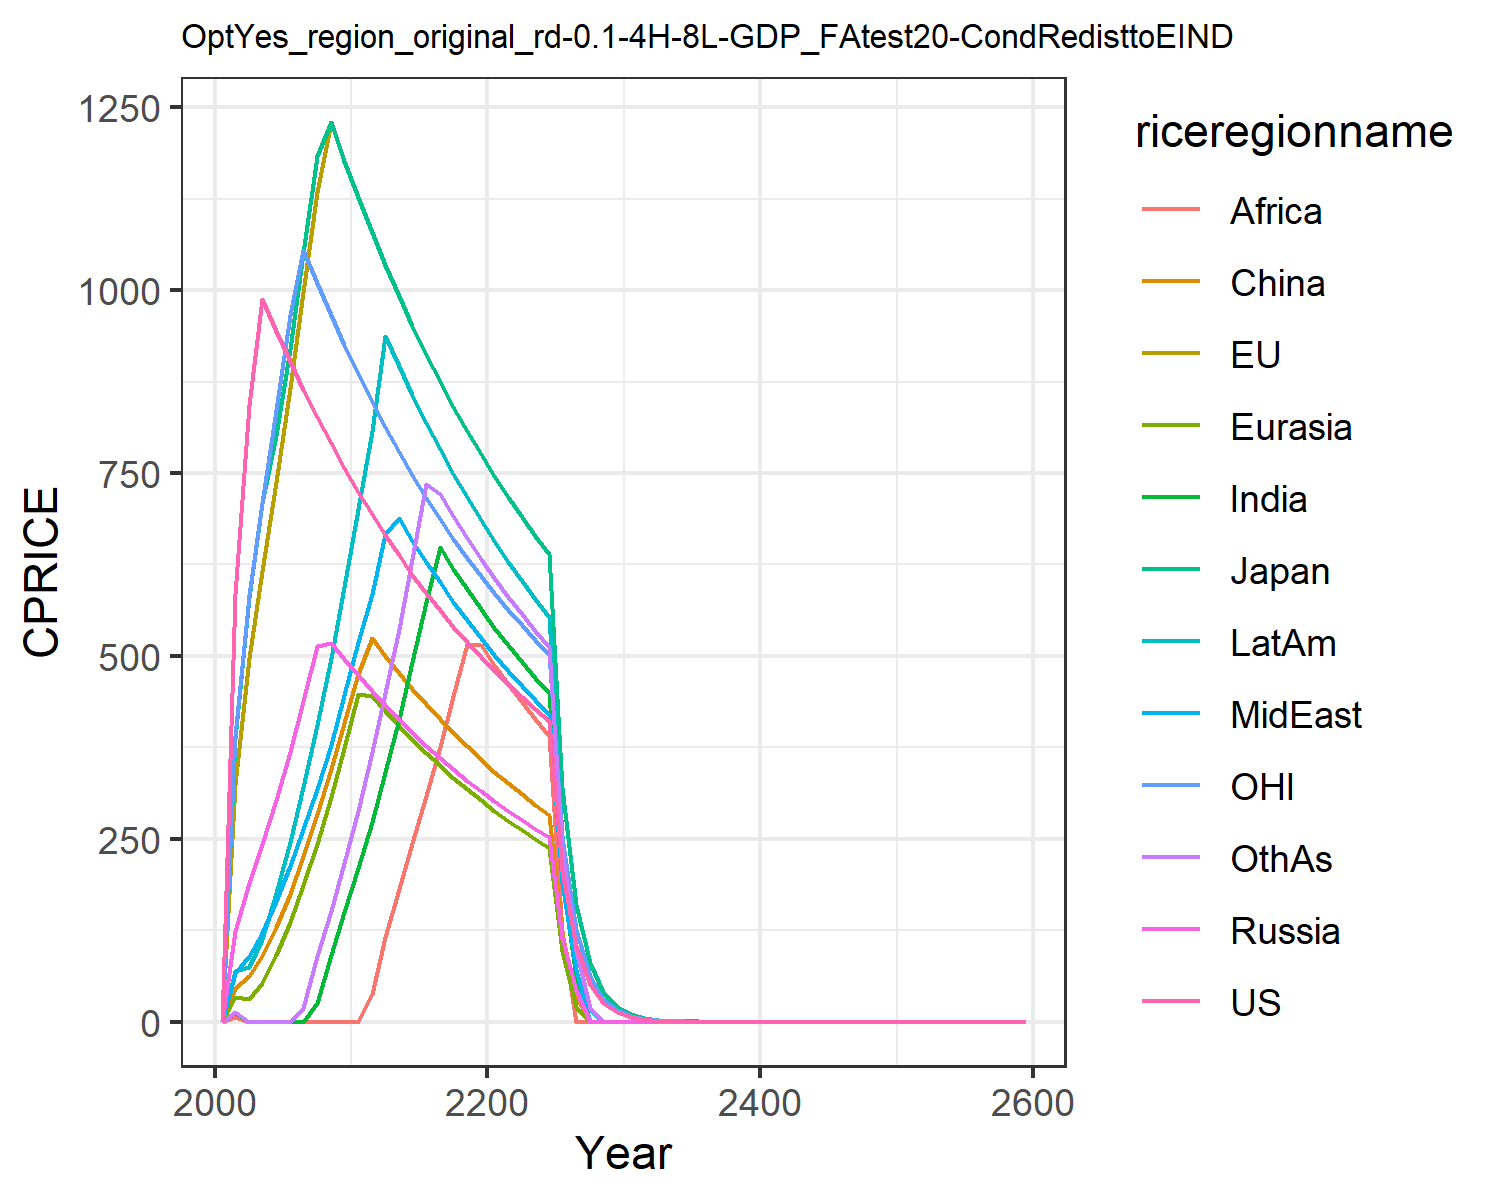

The table this chart was drawn from, first rows:
0.0, 0.0, 0.0, 0.0, 0.0, 0.0, 0.0, 0.0, 0.0, 0.0, 0.0, 0.0
584.9, 325.5, 386, 123.4, 33.41, 45.42, 12.17, 66.1, 6.862, 69.02, 390.2, 13.04
842.8, 497.5, 580.3, 190.3, 31.52, 62.24, 0.0, 90.07, 0.0, 74.51, 583, 0.0
988.4, 615.6, 708.7, 243.4, 53.03, 89.34, 0.0, 120.7, 0.0, 112.8, 709.3, 0.0
944.7, 738.1, 802.2, 302.9, 91.85, 129.4, 0.0, 165, 0.0, 175.9, 836.4, 0.0
903.1, 865.8, 920, 368.1, 136, 174.7, 0.0, 212.4, 0.0, 245, 965.9, 0.0
863.6, 998, 1051, 438.8, 186.5, 226.4, 0.0, 263.4, 0.0, 321.4, 1056, 18.3
826.1, 1134, 1184, 513.8, 243.4, 283.6, 25.34, 318.7, 0.0, 405.3, 1010, 89.56
790.5, 1230, 1230, 518.3, 306.8, 345.6, 91.89, 378.4, 0.0, 496.6, 966.2, 151.6
756.6, 1177, 1177, 495.2, 373.7, 408.5, 149.9, 446.5, 0.0, 594.5, 924.8, 217.5
724.5, 1127, 1127, 473.5, 447.6, 474.8, 209.6, 519, 0.0, 700.4, 885.5, 287.9
693.9, 1079, 1079, 452.8, 445, 524, 272.4, 584.6, 37.37, 807.4, 848.1, 368.4
664.9, 1034, 1034, 432.7, 424.5, 500, 341.2, 667.2, 116.3, 936.9, 812.6, 448.9
637.3, 991.4, 991.4, 413.5, 404.8, 477.1, 414, 688.3, 181.4, 895.8, 778.9, 537.2
611.1, 950.6, 950.6, 395.1, 385.7, 455, 491.3, 657.6, 243.9, 856.2, 746.9, 632.6
586.2, 911.9, 911.9, 377.5, 367.6, 433.9, 573.9, 628.4, 308.8, 818.8, 716.5, 735.6
562.6, 875.1, 875.1, 360.8, 350.3, 413.8, 648.3, 600.5, 375.8, 783.2, 687.6, 721.8
540.1, 840.2, 840.2, 344.8, 333.7, 394.7, 618.9, 573.9, 445.2, 749.2, 660.2, 690.7
518.8, 807, 807, 329.6, 317.9, 376.3, 590.9, 548.6, 516.6, 716.8, 634.1, 661.1
498.5, 775.5, 775.5, 315.1, 302.7, 358.8, 564.1, 524.4, 514.5, 685.9, 609.3, 632.9
479.3, 745.5, 745.5, 301.1, 288.2, 342, 538.7, 501.4, 487.3, 656.6, 585.8, 606.1
461, 717.1, 717.1, 288, 274.5, 326.1, 514.8, 479.7, 461.5, 628.8, 563.4, 580.8
443.6, 690, 690, 275.5, 261.6, 311.1, 491.9, 459, 437.5, 602.6, 542.2, 556.7
427.1, 664.4, 664.4, 263.7, 249.3, 296.8, 470.2, 439.4, 413.8, 577.3, 522, 533.8
411.4, 640, 640, 252.5, 237.5, 283.2, 449.5, 420.6, 391.1, 553.5, 502.8, 512
205.7, 320, 320, 114, 97.26, 120.1, 194.5, 189.7, 124.6, 254.2, 251.4, 236.1
102.9, 160, 160, 42.92, 19.86, 33.24, 61, 71.34, 1.0095789595469995e-5, 101.9, 125.7, 96.01
51.43, 80, 80, 6.033468248479148e-5, 7.591458817372812e-5, 7.923350172191037e-6, 2.9448459882585968e-5, 1.2793321692467773e-5, 1.4072653861714547e-5, 15.57, 62.85, 18.37
25.71, 40, 40, 0.0003919, 1.913618541355629e-5, 4.4776625923637144e-6, 7.0363269308572735e-6, 6.396660846233887e-6, 7.0363269308572735e-6, 8.315659100104048e-6, 31.43, 1.569852202322948e-6
12.86, 20, 20, 9.568092706778146e-6, 9.568092706778146e-6, 7.846369531498192e-6, 3.5181634654286368e-6, 1.0556725960416778e-5, 1.7541503295759934e-5, 1.6884576584795487e-6, 15.71, 3.837996507740331e-6
6.428, 9.999, 9.999, 4.784046353389073e-6, 9.489323521716016e-6, 1.909153540934996e-6, 4.1158847201589815e-5, 7.973410588981791e-6, 8.770751647879967e-6, 1.0365433765676321e-5, 7.857, 2.273341329444846e-5
3.214, 5, 5, 2.3920231766945365e-6, 0.0001003, 2.7906937061436225e-6, 4.3853758239399834e-6, 3.986705294490896e-6, 4.3853758239399834e-6, 5.182716882838161e-6, 3.928, 4.784046353389073e-6
1.607, 2.5, 2.5, 1.1960115883472682e-6, 3.951649950894328e-5, 4.328028725192335e-9, 5.36694825501631e-6, 1.993352647245448e-6, 5.1276741834605234e-5, 2.5913584414190803e-6, 1.964, 2.3920231766945365e-6
0.8035, 1.25, 1.25, 5.980057941736341e-7, 5.980057941736341e-7, 6.976734265359056e-7, 1.0963439559849959e-6, 9.96676323622724e-7, 2.198852165892898e-7, 3.0785126909624625e-5, 0.9821, 1.1960115883472682e-6
0.4018, 0.625, 0.625, 6.992282977446168e-6, 6.651173063315448e-5, 3.488367132679528e-7, 5.873778025202939e-6, 4.98338161811362e-7, 5.481719779924979e-7, 6.478396103547701e-7, 0.491, 5.980057941736341e-7
0.2009, 0.3125, 0.3125, 2.2715355860545996e-5, 3.320443617694375e-5, 6.0963267642044565e-6, 6.409592729325654e-6, 5.826902481205141e-6, 2.7408598899624896e-7, 1.0748884273010787e-5, 0.2455, 2.9900289708681706e-7
0.1004, 0.1562, 0.1562, 1.662793265828862e-5, 1.662793265828862e-5, 1.9512122397277102e-6, 4.789971029017793e-6, 1.245845404528405e-7, 3.204796364662827e-6, 1.2515665664130354e-5, 0.1228, 3.496141488723084e-6
0.05022, 0.07812, 0.07812, 4.829534048090338e-7, 8.31396632914431e-6, 1.0197079342108982e-6, 1.6023981823314136e-6, 1.4567256203012853e-6, 1.2097435523399345e-6, 1.89374330639167e-6, 0.06138, 1.748070744361542e-6
0.02511, 0.03906, 0.03906, 4.510255745607736e-6, 0.0001216, 4.849813692000843e-6, 7.621135801715619e-6, 7.283628101506427e-7, 1.2435209457268395e-7, 9.006796856573e-6, 0.03069, 3.775564193050787e-9
0.01256, 0.01953, 0.01953, 5.192285741193403e-5, 5.834568826614607e-10, 2.4249068460004213e-6, 3.8105679008578093e-6, 3.4009964365516432e-6, 3.8105679008578093e-6, 4.734358265979175e-7, 0.01535, 1.543577061022069e-7
0.006278, 0.009765, 0.009765, 4.567812535208914e-5, 1.0392457911430388e-6, 1.2124534230002107e-6, 1.9052839504289047e-6, 3.816765764103809e-6, 4.0955736920207957e-7, 8.186966144832045e-7, 0.007673, 2.0784915822860776e-6
0.003139, 0.004883, 0.004883, 0.002093, 0.002093, 0.002441, 0.003836, 0.003488, 0.003836, 0.004534, 0.003836, 0.004185
0.001569, 0.002441, 0.002441, 0.001046, 0.001046, 0.001221, 0.001918, 0.001744, 0.001918, 0.002267, 0.001918, 0.002093
0.0007847, 0.001221, 0.001221, 0.0005231, 0.0005231, 0.0006103, 0.0009591, 0.0008719, 0.0009591, 0.001133, 0.0009591, 0.001046
0.0003923, 0.0006103, 0.0006103, 0.0002616, 0.0002616, 0.0003052, 0.0004795, 0.0004359, 0.0004795, 0.0005667, 0.0004795, 0.0005231
0.0001962, 0.0003052, 0.0003052, 0.0001308, 0.0001308, 0.0001526, 0.0002398, 0.000218, 0.0002398, 0.0002834, 0.0002398, 0.0002616
9.808635669711856e-5, 0.0001526, 0.0001526, 6.539090446474569e-5, 6.539090446474569e-5, 7.628938854220321e-5, 0.0001199, 0.000109, 0.0001199, 0.0001417, 0.0001199, 0.0001308
4.904317834855928e-5, 7.628938854220321e-5, 7.628938854220321e-5, 3.2695452232372845e-5, 3.2695452232372845e-5, 3.814469427110161e-5, 5.9941662426016886e-5, 5.449242038728809e-5, 5.9941662426016886e-5, 7.084014650347448e-5, 5.9941662426016886e-5, 6.539090446474569e-5
2.452158917427964e-5, 3.814469427110161e-5, 3.814469427110161e-5, 1.6347726116186422e-5, 1.6347726116186422e-5, 1.9072347135550803e-5, 2.9970831213008443e-5, 2.7246210193644045e-5, 2.9970831213008443e-5, 3.542007325173724e-5, 2.9970831213008443e-5, 3.2695452232372845e-5
1.226079458713982e-5, 1.9072347135550803e-5, 1.9072347135550803e-5, 8.173863058093211e-6, 8.173863058093211e-6, 9.536173567775402e-6, 1.4985415606504222e-5, 1.3623105096822023e-5, 1.4985415606504222e-5, 1.771003662586862e-5, 1.4985415606504222e-5, 1.6347726116186422e-5
6.13039729356991e-6, 9.536173567775402e-6, 9.536173567775402e-6, 4.0869315290466056e-6, 4.0869315290466056e-6, 4.768086783887701e-6, 7.492707803252111e-6, 6.811552548411011e-6, 7.492707803252111e-6, 8.85501831293431e-6, 7.492707803252111e-6, 8.173863058093211e-6
3.065198646784955e-6, 4.768086783887701e-6, 4.768086783887701e-6, 2.0434657645233028e-6, 2.0434657645233028e-6, 2.3840433919438504e-6, 3.7463539016260554e-6, 3.4057762742055056e-6, 3.7463539016260554e-6, 4.427509156467155e-6, 3.7463539016260554e-6, 4.0869315290466056e-6
1.5325993233924775e-6, 2.3840433919438504e-6, 2.3840433919438504e-6, 1.0217328822616514e-6, 1.0217328822616514e-6, 1.1920216959719252e-6, 1.8731769508130277e-6, 1.7028881371027528e-6, 1.8731769508130277e-6, 2.2137545782335775e-6, 1.8731769508130277e-6, 2.0434657645233028e-6
7.662996616962388e-7, 1.1920216959719252e-6, 1.1920216959719252e-6, 5.108664411308257e-7, 5.108664411308257e-7, 5.960108479859626e-7, 9.365884754065138e-7, 8.514440685513764e-7, 9.365884754065138e-7, 1.1068772891167887e-6, 9.365884754065138e-7, 1.0217328822616514e-6
3.831498308481194e-7, 5.960108479859626e-7, 5.960108479859626e-7, 2.5543322056541285e-7, 2.5543322056541285e-7, 2.980054239929813e-7, 4.682942377032569e-7, 4.257220342756882e-7, 4.682942377032569e-7, 5.534386445583944e-7, 4.682942377032569e-7, 5.108664411308257e-7
1.915749154240597e-7, 2.980054239929813e-7, 2.980054239929813e-7, 1.2771661028270642e-7, 1.2771661028270642e-7, 1.4900271199649065e-7, 2.3414711885162846e-7, 2.128610171378441e-7, 2.3414711885162846e-7, 2.767193222791972e-7, 2.3414711885162846e-7, 2.5543322056541285e-7
9.578745771202984e-8, 1.4900271199649065e-7, 1.4900271199649065e-7, 6.385830514135321e-8, 6.385830514135321e-8, 7.450135599824533e-8, 1.1707355942581423e-7, 1.0643050856892205e-7, 1.1707355942581423e-7, 1.383596611395986e-7, 1.1707355942581423e-7, 1.2771661028270642e-7
4.789372885601492e-8, 7.450135599824533e-8, 7.450135599824533e-8, 3.1929152570676606e-8, 3.1929152570676606e-8, 3.725067799912266e-8, 5.8536779712907115e-8, 5.3215254284461025e-8, 5.8536779712907115e-8, 6.91798305697993e-8, 5.8536779712907115e-8, 6.385830514135321e-8
2.394686442800746e-8, 3.725067799912266e-8, 3.725067799912266e-8, 1.5964576285338303e-8, 1.5964576285338303e-8, 1.862533899956133e-8, 2.9268389856453558e-8, 2.6607627142230513e-8, 2.9268389856453558e-8, 3.458991528489965e-8, 2.9268389856453558e-8, 3.1929152570676606e-8
1.197343221400373e-8, 1.862533899956133e-8, 1.862533899956133e-8, 7.982288142669152e-9, 7.982288142669152e-9, 9.312669499780666e-9, 1.4634194928226779e-8, 1.3303813571115256e-8, 1.4634194928226779e-8, 1.7294957642449824e-8, 1.4634194928226779e-8, 1.5964576285338303e-8
